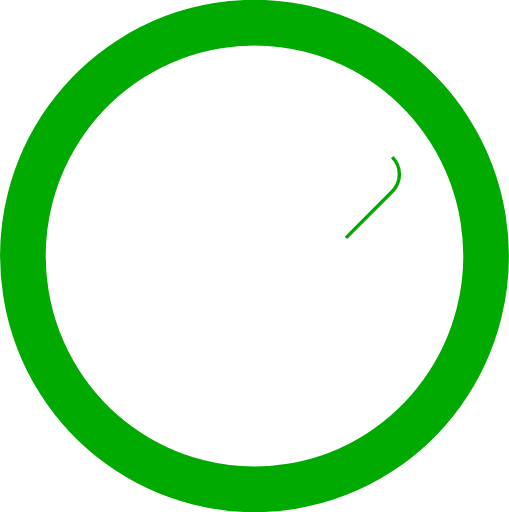
t = 0.00 s
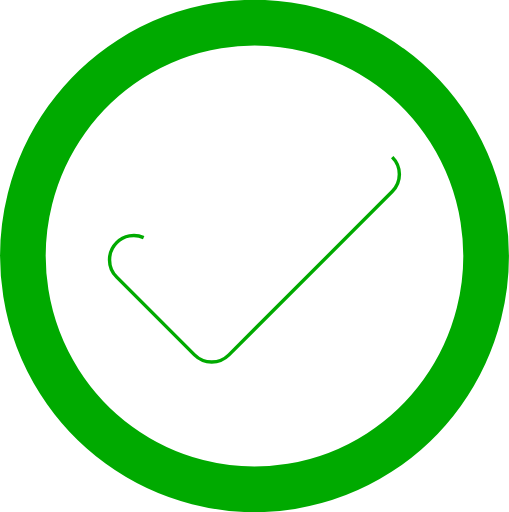
t = 0.30 s
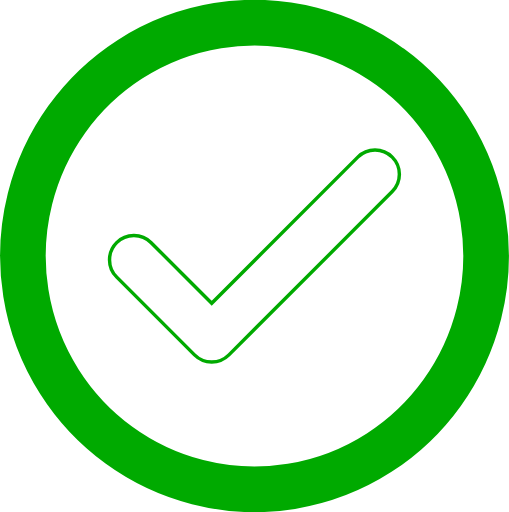
t = 0.90 s
t = 1.20 s: frame unchanged from t = 0.90 s, image omitted
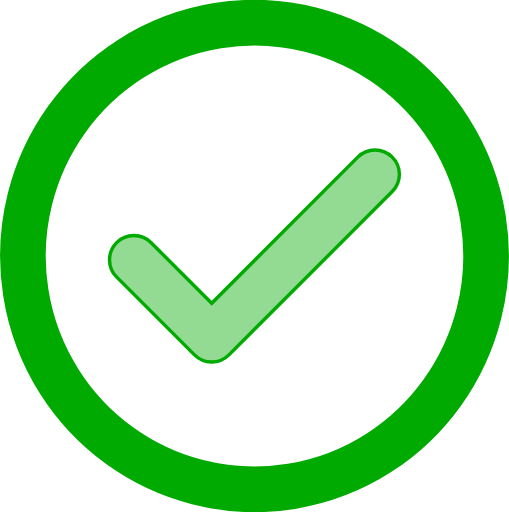
t = 1.60 s
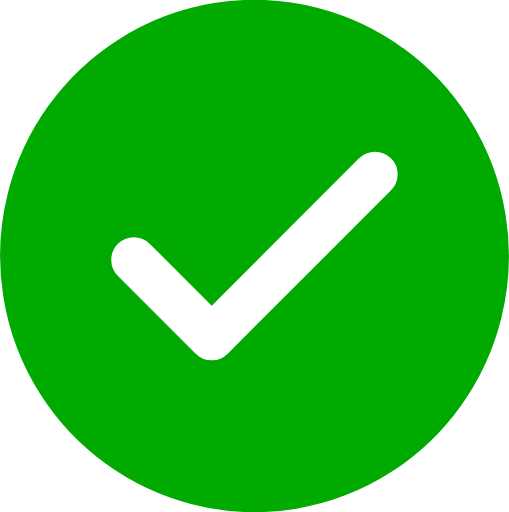
t = 2.00 s

The animated SVG that drew these frames (rendered in a browser with its animation timeline set to each time). Animation: 2 CSS @keyframes rules; one cycle of 2.00 s.

<svg xmlns="http://www.w3.org/2000/svg" viewBox="0 0 147.42 148.4">
	<path class="bg" d="M113 19.37a67.12 67.63 0 0115.13 94.42 67.12 67.63 0 01-93.71 15.24A67.12 67.63 0 0119.29 34.6 67.12 67.63 0 01113 19.37" fill="none" stroke="#0a0" stroke-width="13.229249999999999"/>
	<path class="check" d="M113.63 45.54a7.05 7.05 0 010 9.98L66.3 102.86a7.06 7.06 0 01-9.98 0L33.79 80.32a7.05 7.05 0 119.97-9.97l17.55 17.54 42.34-42.35a7.06 7.06 0 019.98 0z" fill="#0a0"/>

	<style>
		.check {
			stroke-dasharray: 300px;
			stroke-dashoffset: 300px;
			fill: #0000;
			stroke: #0a0;
			animation: x 2s ease forwards;
		}

		.bg {
			animation: y 2s ease forwards;
		}

		@keyframes x {
			0% {
				stroke-dashoffset: 270px;
				fill: #0a00;
			}

			60% {
				stroke-dashoffset: 0px;
				fill: #0a00;
			}

			70% {
				fill: #0a0f;
				stroke-dashoffset: 0px;
			}

			100% {
				fill: #ffff;
				stroke-dashoffset: 0px;
			}
		}

		@keyframes y {
			0%, 80% {
				fill: #0a00;
			}

			100% {
				fill: #0a0f;
			}
		}
	</style>
</svg>
